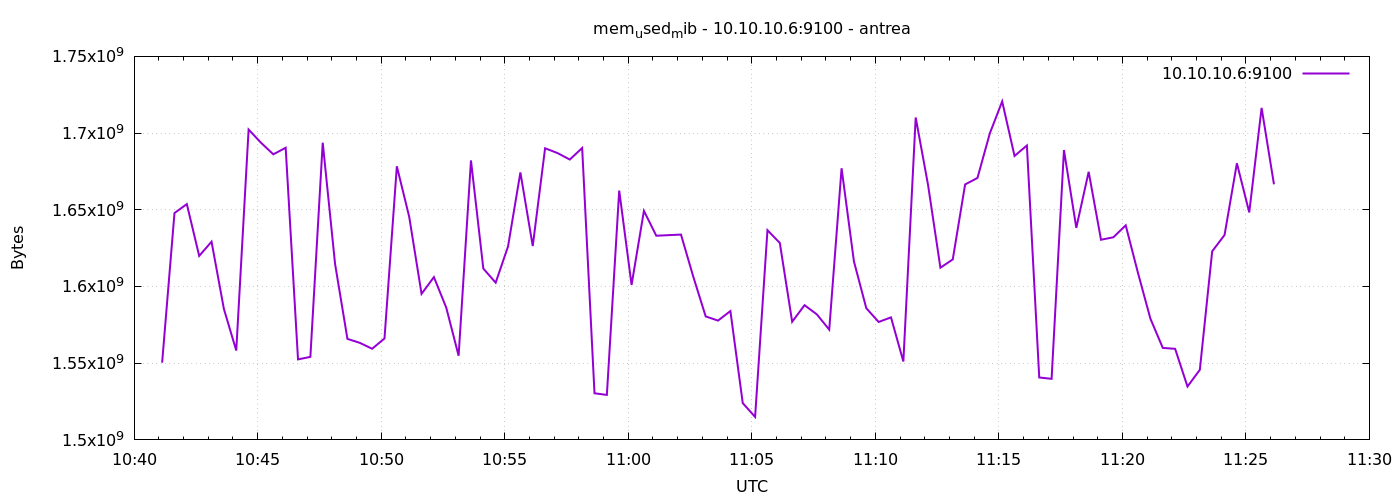

The table this chart was drawn from, first rows:
1777027268	1550344192
1777027298	1647874048
1777027328	1653714944
1777027358	1619935232
1777027388	1629212672
1777027418	1585360896
1777027448	1558245376
1777027478	1702309888
1777027508	1693720576
1777027538	1686155264
1777027568	1690427392
1777027598	1552482304
1777027628	1554112512
1777027658	1693732864
1777027688	1614639104
1777027718	1565855744
1777027748	1563267072
1777027778	1559412736
1777027808	1566130176
1777027838	1678356480
1777027868	1645428736
1777027898	1595203584
1777027928	1606123520
1777027958	1586188288
1777027988	1554849792
1777028018	1682178048
1777028048	1611677696
1777028078	1602490368
1777028108	1626087424
1777028138	1674358784
1777028168	1626365952
1777028198	1690099712
1777028228	1686986752
1777028258	1682751488
1777028288	1690292224
1777028318	1530392576
1777028348	1529319424
1777028378	1662517248
1777028408	1601019904
1777028438	1649291264
1777028468	1633087488
1777028498	1633472512
1777028528	1633841152
1777028558	1606262784
1777028588	1580482560
1777028618	1577775104
1777028648	1583984640
1777028678	1523970048
1777028708	1514983424
1777028738	1636700160
1777028768	1628385280
1777028798	1577000960
1777028828	1587810304
1777028858	1581809664
1777028888	1571872768
1777028918	1677066240
1777028948	1616347136
1777028978	1585848320
1777029008	1576873984
1777029038	1579864064
1777029068	1551097856
... 30 more rows
